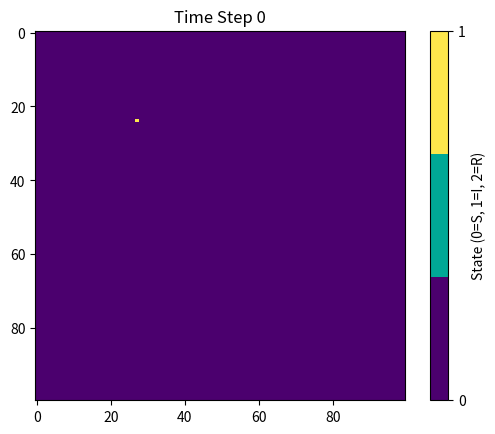
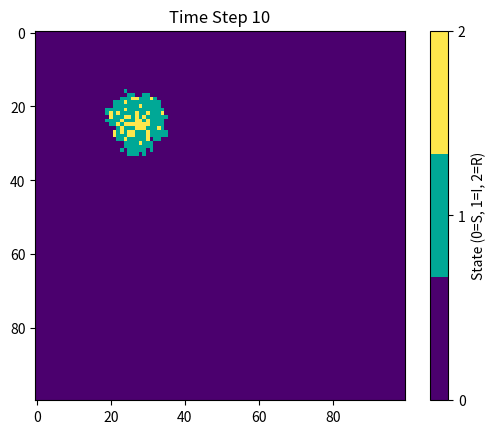
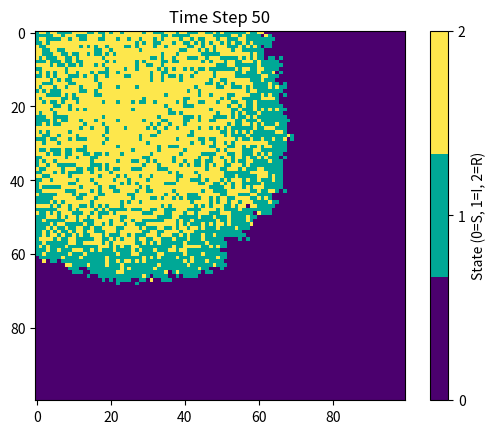
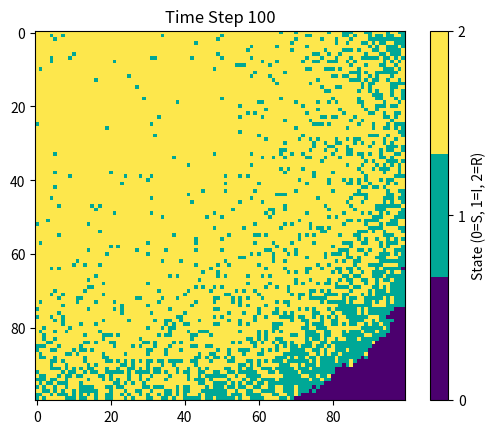
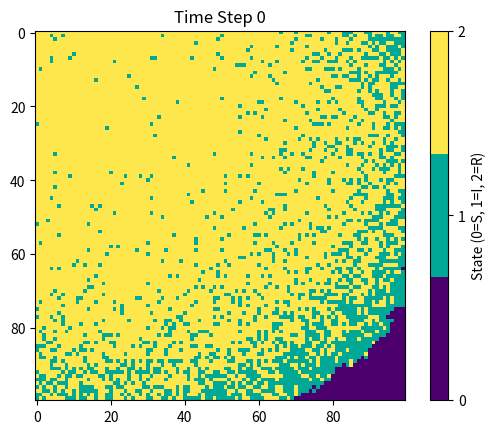

These figures' Python source, in order:
import numpy as np
import matplotlib.pyplot as plt
from matplotlib.animation import FuncAnimation
from matplotlib.colors import ListedColormap

# Initialize parameters
size = 100  # Grid size (100x100)
beta = 0.3   # Infection probability
gamma = 0.05 # Recovery probability
timesteps = 100

# Create custom colormap: susceptible=purple, infected=blue-green, recovered=yellow
colors = ['#4b006e', '#00a896', '#fde74c']
cmap = ListedColormap(colors)

# Initialize population grid (0=susceptible, 1=infected, 2=recovered)
population = np.zeros((size, size), dtype=np.uint8)

# Random initial outbreak
outbreak = np.random.choice(range(size), 2)
population[outbreak[0], outbreak[1]] = 1

# Function to infect neighbors
def infect_neighbors(pop, beta):
    """Infect susceptible neighbors of infected individuals"""
    infected_positions = np.argwhere(pop == 1)
    new_pop = pop.copy()
    
    for i, j in infected_positions:
        # Check all 8 neighbors (Moore neighborhood)
        for x in range(max(0, i-1), min(size, i+2)):
            for y in range(max(0, j-1), min(size, j+2)):
                if pop[x, y] == 0 and np.random.random() < beta:
                    new_pop[x, y] = 1
    return new_pop

# Function to handle recovery
def recover(pop, gamma):
    """Recover infected individuals with probability gamma"""
    infected_mask = (pop == 1)
    recovery_mask = np.random.random(pop.shape) < gamma
    pop[np.logical_and(infected_mask, recovery_mask)] = 2
    return pop

# Simulation loop
fig, ax = plt.subplots(figsize=(8, 6))
plots = []  # To store plots at different timesteps

for t in range(timesteps + 1):
    # Update population
    if t > 0:
        population = infect_neighbors(population, beta)
        population = recover(population, gamma)
    
    # Plot at specific timesteps
    if t in [0, 10, 50, 100]:
        plt.figure()
        plt.imshow(population, cmap=cmap, interpolation='nearest')
        plt.title(f'Time Step {t}')
        plt.colorbar(ticks=[0, 1, 2], label='State (0=S, 1=I, 2=R)')
        plt.show()

# Animation (optional)
fig, ax = plt.subplots()
img = ax.imshow(population, cmap=cmap, interpolation='nearest')

def update(frame):
    global population
    if frame > 0:
        population = infect_neighbors(population, beta)
        population = recover(population, gamma)
    img.set_data(population)
    ax.set_title(f'Time Step {frame}')
    return img,

ani = FuncAnimation(fig, update, frames=timesteps, interval=100, blit=True)
plt.colorbar(img, ticks=[0, 1, 2], label='State (0=S, 1=I, 2=R)')
plt.show()